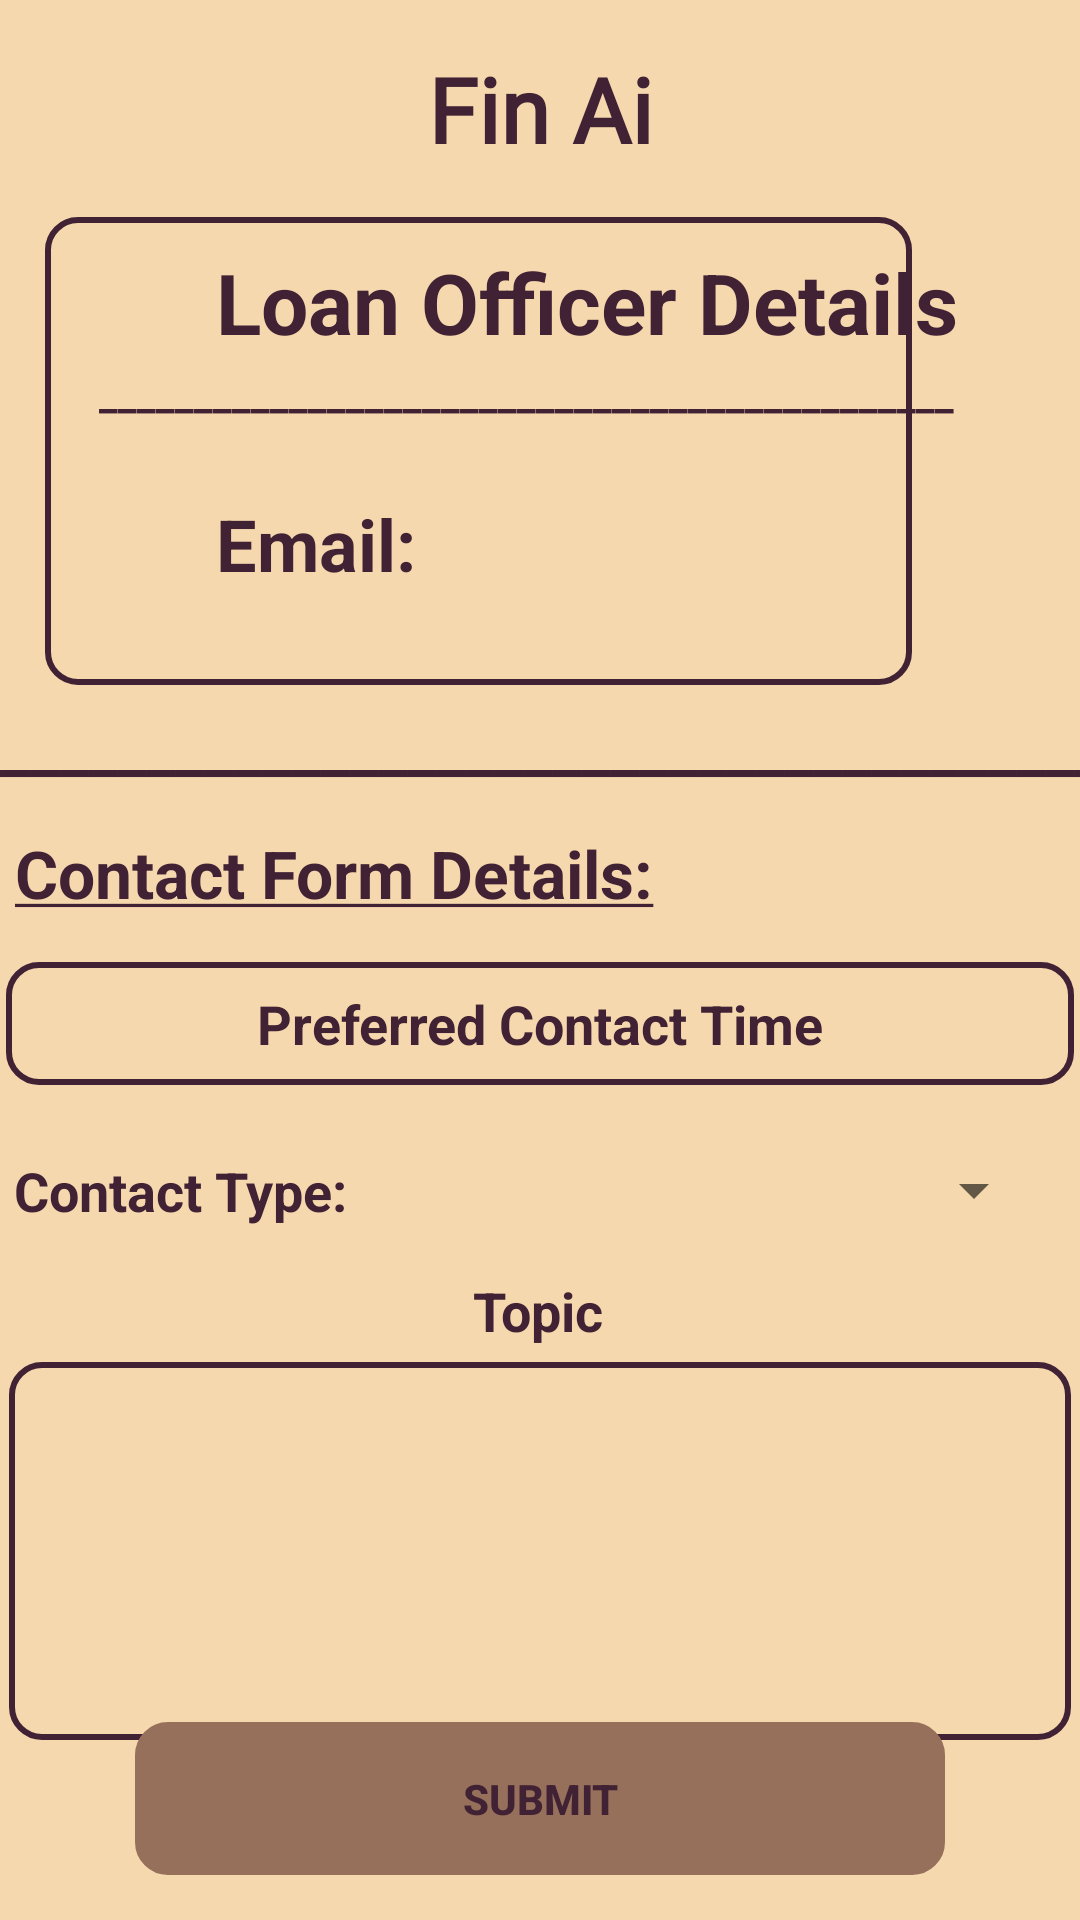

The Android layout XML behind this screen, and the referenced resources:
<!-- AndroidManifest.xml: application theme CustomTheme -->
<!-- res/layout/activity_professional_support.xml -->
<?xml version="1.0" encoding="utf-8"?>
<androidx.constraintlayout.widget.ConstraintLayout xmlns:android="http://schemas.android.com/apk/res/android"
    xmlns:app="http://schemas.android.com/apk/res-auto"
    xmlns:tools="http://schemas.android.com/tools"
    android:layout_width="match_parent"
    android:layout_height="match_parent"
    tools:context=".ProfessionalSupport">

    <Button
        android:id="@+id/submitContactFormButton"
        android:layout_width="270dp"
        android:layout_height="51dp"
        android:layout_marginStart="87dp"
        android:layout_marginEnd="87dp"
        android:layout_marginBottom="15dp"
        android:background="@drawable/edit_text_border"
        android:backgroundTint="@color/window_color"
        android:text="Submit"
        android:onClick="onSubmitContactForm"
        android:textStyle="bold"
        app:layout_constraintBottom_toBottomOf="parent"
        app:layout_constraintEnd_toEndOf="parent"
        app:layout_constraintStart_toStartOf="parent" />

    <TextView
        android:id="@+id/title2"
        android:layout_width="wrap_content"
        android:layout_height="wrap_content"
        android:layout_marginStart="168dp"
        android:layout_marginTop="16dp"
        android:layout_marginEnd="168dp"
        android:fontFamily="@font/roboto"
        android:text="Fin Ai"
        android:textSize="30sp"
        android:textStyle="bold"
        app:layout_constraintEnd_toEndOf="parent"
        app:layout_constraintStart_toStartOf="parent"
        app:layout_constraintTop_toTopOf="parent" />

    <TextView
        android:id="@+id/textView20"
        android:layout_width="wrap_content"
        android:layout_height="41dp"
        android:layout_marginStart="72dp"
        android:layout_marginTop="24dp"
        android:layout_marginEnd="73dp"
        android:gravity="center"
        android:text="Loan Officer Details"
        android:textSize="28sp"
        android:textStyle="bold"
        app:layout_constraintEnd_toEndOf="parent"
        app:layout_constraintHorizontal_bias="0.0"
        app:layout_constraintStart_toStartOf="parent"
        app:layout_constraintTop_toBottomOf="@+id/title2" />

    <TextView
        android:id="@+id/textView22"
        android:layout_width="wrap_content"
        android:layout_height="wrap_content"
        android:layout_marginStart="72dp"
        android:layout_marginBottom="36dp"
        android:text="Email: "
        android:textSize="24sp"
        android:textStyle="bold"
        app:layout_constraintBottom_toTopOf="@+id/textView27"
        app:layout_constraintStart_toStartOf="parent" />

    <TextView
        android:id="@+id/officerEmail"
        android:layout_width="wrap_content"
        android:layout_height="wrap_content"
        android:layout_marginStart="40dp"
        android:layout_marginTop="25dp"
        android:layout_marginEnd="92dp"
        android:layout_marginBottom="35dp"
        android:text=""
        android:textSize="16sp"
        android:textStyle="bold"
        app:layout_constraintBottom_toTopOf="@+id/textView27"
        app:layout_constraintEnd_toEndOf="parent"
        app:layout_constraintStart_toEndOf="@+id/textView22"
        app:layout_constraintTop_toBottomOf="@+id/textView21" />

    <TextView
        android:id="@+id/preferredContactTime"
        android:layout_width="356dp"
        android:layout_height="41dp"
        android:layout_marginStart="20dp"
        android:layout_marginTop="15dp"
        android:layout_marginEnd="20dp"
        android:background="@drawable/edit_text_border"
        android:gravity="center"
        android:text="Preferred Contact Time"
        android:textSize="18sp"
        android:textStyle="bold"
        app:layout_constraintEnd_toEndOf="parent"
        app:layout_constraintStart_toStartOf="parent"
        app:layout_constraintTop_toBottomOf="@+id/textView28" />

    <TextView
        android:id="@+id/textView25"
        android:layout_width="wrap_content"
        android:layout_height="wrap_content"
        android:layout_marginStart="20dp"
        android:layout_marginTop="23dp"
        android:text="Contact Type:"
        android:textSize="18sp"
        android:textStyle="bold"
        app:layout_constraintEnd_toStartOf="@+id/contactTypeSpinner"
        app:layout_constraintStart_toStartOf="parent"
        app:layout_constraintTop_toBottomOf="@+id/preferredContactTime" />

    <TextView
        android:id="@+id/textView26"
        android:layout_width="wrap_content"
        android:layout_height="wrap_content"
        android:layout_marginStart="174dp"
        android:layout_marginTop="5dp"
        android:layout_marginEnd="175dp"
        android:text="Topic"
        android:textSize="18sp"
        android:textStyle="bold"
        app:layout_constraintEnd_toEndOf="parent"
        app:layout_constraintStart_toStartOf="parent"
        app:layout_constraintTop_toBottomOf="@+id/contactTypeSpinner" />

    <TextView
        android:id="@+id/textView27"
        android:layout_width="418dp"
        android:layout_height="33dp"
        android:layout_marginTop="5dp"
        android:text="________________________________________________________________"
        android:textSize="22sp"
        android:textStyle="bold"
        app:layout_constraintEnd_toEndOf="parent"
        app:layout_constraintStart_toStartOf="parent"
        app:layout_constraintTop_toBottomOf="@+id/textView19" />

    <Spinner
        android:id="@+id/contactTypeSpinner"
        android:layout_width="233dp"
        android:layout_height="46dp"
        android:layout_marginTop="12dp"
        android:layout_marginEnd="27dp"
        android:textAlignment="center"
        app:layout_constraintEnd_toEndOf="parent"
        app:layout_constraintStart_toEndOf="@+id/textView25"
        app:layout_constraintTop_toBottomOf="@+id/preferredContactTime" />

    <EditText
        android:id="@+id/topic"
        android:layout_width="354dp"
        android:layout_height="126dp"
        android:layout_marginStart="27dp"
        android:layout_marginTop="5dp"
        android:layout_marginEnd="27dp"
        android:background="@drawable/edit_text_border"
        android:ems="10"
        android:padding="10dp"
        android:gravity="start|top"
        android:inputType="textMultiLine"
        app:layout_constraintEnd_toEndOf="parent"
        app:layout_constraintStart_toStartOf="parent"
        app:layout_constraintTop_toBottomOf="@+id/textView26" />

    <TextView
        android:id="@+id/textView28"
        android:layout_width="wrap_content"
        android:layout_height="wrap_content"
        android:layout_marginStart="20dp"
        android:layout_marginTop="10dp"
        android:layout_marginEnd="157dp"
        android:text="@string/contact_form_details"
        android:textSize="22sp"
        android:textStyle="bold"
        app:layout_constraintEnd_toEndOf="parent"
        app:layout_constraintStart_toStartOf="parent"
        app:layout_constraintTop_toBottomOf="@+id/textView27" />

    <TextView
        android:id="@+id/textView19"
        android:layout_width="289dp"
        android:layout_height="156dp"
        android:layout_marginStart="48dp"
        android:layout_marginTop="16dp"
        android:layout_marginEnd="56dp"
        android:background="@drawable/edit_text_border"
        app:layout_constraintEnd_toEndOf="parent"
        app:layout_constraintHorizontal_bias="1.0"
        app:layout_constraintStart_toStartOf="parent"
        app:layout_constraintTop_toBottomOf="@+id/title2" />

    <TextView
        android:id="@+id/textView21"
        android:layout_width="wrap_content"
        android:layout_height="wrap_content"
        android:layout_marginStart="48dp"
        android:layout_marginEnd="57dp"
        android:text="_____________________________________________"
        android:textStyle="bold"
        app:layout_constraintEnd_toEndOf="parent"
        app:layout_constraintStart_toStartOf="parent"
        app:layout_constraintTop_toBottomOf="@+id/textView20" />
</androidx.constraintlayout.widget.ConstraintLayout>
<!-- resources referenced by this layout -->
<resources>
  <color name="window_color">#96705b</color>
  <!-- drawable edit_text_border (drawable) -->
  <?xml version="1.0" encoding="utf-8"?>
  <shape xmlns:android="http://schemas.android.com/apk/res/android"
      android:shape="rectangle">
      <stroke
          android:width="2dp"
          android:color="@color/text_color"
          android:padding="5dp"/>
          <corners android:radius="10dp"/>
  </shape>
  <string name="contact_form_details"><u>Contact Form Details:</u></string>
  <style name="CustomTheme" parent="Theme.AppCompat.Light">
          <item name="android:navigationBarColor">@color/window_color</item>
          <item name="colorPrimary">@color/window_color</item>
          <item name="android:textColorPrimary">@color/text_color</item>
          <item name="android:windowBackground">@color/background_color</item>
          <item name="android:colorBackground">@color/background_color</item>
          <item name="android:textColor">@color/text_color</item>
      </style>
  <color name="text_color">#412234</color>
  <color name="background_color">#f6d8ae</color>
</resources>
